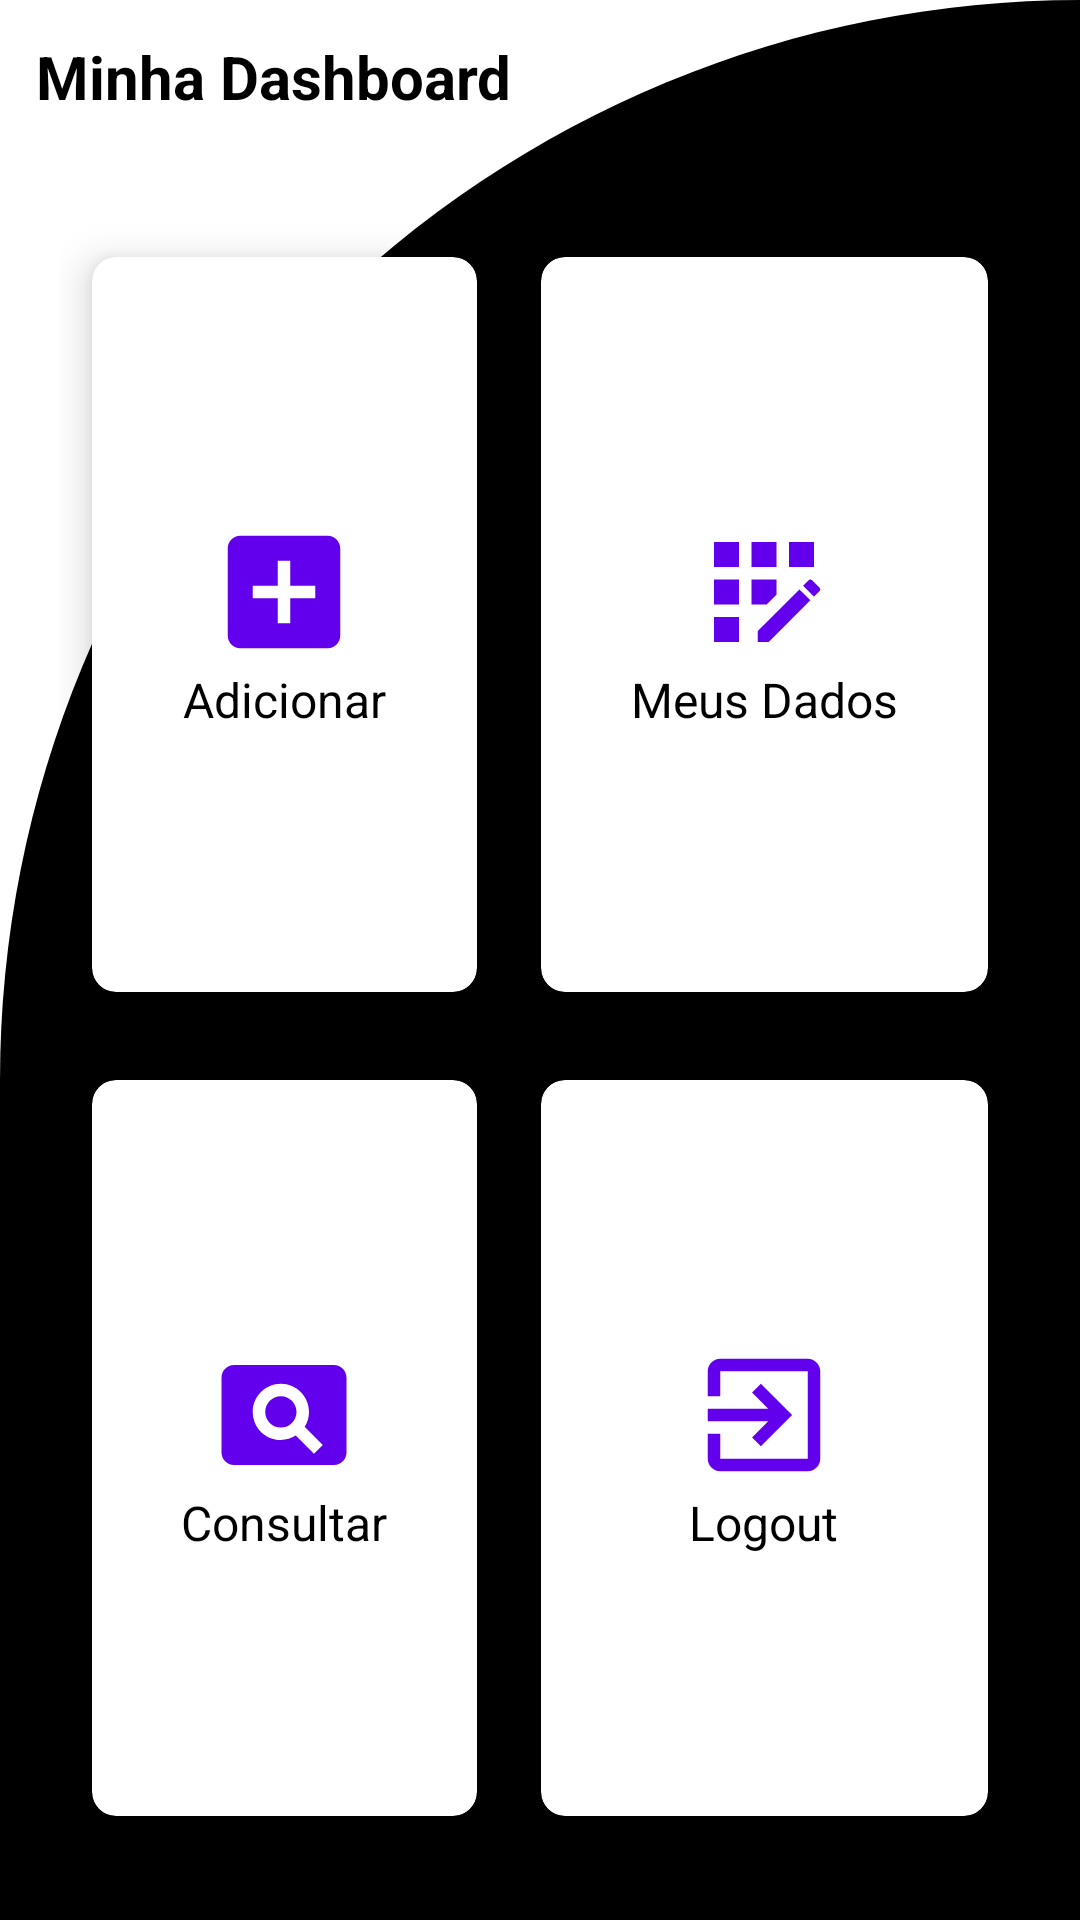

This screen was rendered from an Android layout file. Write that file and the resources it references.
<!-- AndroidManifest.xml: application theme Theme.PresidioVerdadeiro -->
<!-- res/layout/activity_tela_principal.xml -->
<?xml version="1.0" encoding="utf-8"?>
<RelativeLayout xmlns:android="http://schemas.android.com/apk/res/android"
    xmlns:app="http://schemas.android.com/apk/res-auto"
    xmlns:tools="http://schemas.android.com/tools"
    android:layout_width="match_parent"
    android:layout_height="match_parent"
    android:background="@drawable/cut_card_background"
    tools:context=".Tela_principal">

    <TextView
        android:id="@+id/textView"
        android:layout_width="wrap_content"
        android:layout_height="wrap_content"
        android:text="Minha Dashboard"
        android:textSize="20sp"
        android:textStyle="bold"
        android:textColor="@color/black"
        android:layout_margin="12dp"/>

    <GridLayout
        android:layout_width="match_parent"
        android:layout_height="match_parent"
        android:layout_below="@id/textView"
        android:layout_marginTop="20dp"
        android:layout_margin="20dp"
        android:columnCount="2"
        android:rowCount="3" >

        <androidx.cardview.widget.CardView
            android:layout_width="wrap_content"
            android:layout_height="wrap_content"
            android:layout_gravity="fill"
            android:layout_columnWeight="1"
            android:layout_rowWeight="1"
            android:layout_column="0"
            android:layout_row="0"
            app:cardCornerRadius="8dp"
            app:cardElevation="8dp"
            app:cardUseCompatPadding="true">

            <LinearLayout
                android:layout_width="wrap_content"
                android:layout_height="wrap_content"
                android:layout_gravity="center_vertical|center_horizontal"
                android:gravity="center"
                android:orientation="vertical">


                <com.google.android.material.button.MaterialButton
                    android:id="@+id/adicionarbtn"
                    android:layout_width="50dp"
                    android:layout_height="50dp"
                    android:background="@drawable/ic_baseline_adicionar"
                    android:backgroundTint="@color/black"
                    tools:ignore="SpeakableTextPresentCheck,SpeakableTextPresentCheck" />




                <TextView
                    android:layout_width="wrap_content"
                    android:layout_height="wrap_content"
                    android:text="Adicionar"
                    android:textSize="16sp"
                    android:textColor="@color/black"/>



            </LinearLayout>




        </androidx.cardview.widget.CardView>

        <androidx.cardview.widget.CardView
            android:layout_width="wrap_content"
            android:layout_height="wrap_content"
            android:layout_gravity="fill"
            android:layout_columnWeight="1"
            android:layout_rowWeight="1"
            android:layout_column="1"
            android:layout_row="0"
            app:cardCornerRadius="8dp"
            app:cardElevation="8dp"
            app:cardUseCompatPadding="true">


            <LinearLayout
                android:layout_width="wrap_content"
                android:layout_height="wrap_content"
                android:layout_gravity="center_vertical|center_horizontal"
                android:gravity="center"
                android:orientation="vertical">


                <com.google.android.material.button.MaterialButton
                    android:id="@+id/cadastrarbtn"
                    android:layout_width="50dp"
                    android:layout_height="wrap_content"
                    android:background="@drawable/ic_baseline_registro"
                    android:backgroundTint="@color/black" />


                <TextView
                    android:layout_width="wrap_content"
                    android:layout_height="wrap_content"
                    android:text="Meus Dados"
                    android:textColor="@color/black"
                    android:textSize="16sp" />



            </LinearLayout>




        </androidx.cardview.widget.CardView>


        <androidx.cardview.widget.CardView
            android:layout_width="wrap_content"
            android:layout_height="wrap_content"
            android:layout_gravity="fill"
            android:layout_columnWeight="1"
            android:layout_rowWeight="1"
            android:layout_column="1"
            android:layout_row="1"
            app:cardCornerRadius="8dp"
            app:cardElevation="8dp"
            app:cardUseCompatPadding="true">


            <LinearLayout
                android:layout_width="wrap_content"
                android:layout_height="wrap_content"
                android:layout_gravity="center_vertical|center_horizontal"
                android:gravity="center"
                android:orientation="vertical">



                <com.google.android.material.button.MaterialButton
                    android:layout_width="50dp"
                    android:layout_height="50dp"
                    android:id="@+id/logoutbtn"
                    android:background="@drawable/ic_baseline_exit_to_app_24"
                    android:backgroundTint="@color/black"/>


                <TextView
                    android:layout_width="wrap_content"
                    android:layout_height="wrap_content"
                    android:text="Logout"
                    android:textSize="16sp"
                    android:textColor="@color/black"/>



            </LinearLayout>




        </androidx.cardview.widget.CardView>

        <androidx.cardview.widget.CardView
            android:layout_width="wrap_content"
            android:layout_height="wrap_content"
            android:layout_gravity="fill"
            android:layout_columnWeight="1"
            android:layout_rowWeight="1"
            android:layout_column="0"
            android:layout_row="1"
            app:cardCornerRadius="8dp"
            app:cardElevation="8dp"
            app:cardUseCompatPadding="true">


            <LinearLayout
                android:layout_width="wrap_content"
                android:layout_height="wrap_content"
                android:layout_gravity="center_vertical|center_horizontal"
                android:gravity="center"
                android:orientation="vertical">



                <com.google.android.material.button.MaterialButton
                    android:layout_width="50dp"
                    android:layout_height="50dp"
                    android:id="@+id/consultarbtn"
                    android:background="@drawable/ic_baseline_pageview_24"
                    android:backgroundTint="@color/black"/>


                <TextView
                    android:layout_width="wrap_content"
                    android:layout_height="wrap_content"
                    android:text="Consultar"
                    android:textSize="16sp"
                    android:textColor="@color/black"/>



            </LinearLayout>




        </androidx.cardview.widget.CardView>



    </GridLayout>



</RelativeLayout>
<!-- resources referenced by this layout -->
<resources>
  <color name="black">#FF000000</color>
  <!-- drawable cut_card_background (drawable) -->
  <?xml version="1.0" encoding="utf-8"?>
  <shape xmlns:android="http://schemas.android.com/apk/res/android"
      android:shape="rectangle">
  
      <solid android:color="@color/black"/>
  
      <corners
          android:topLeftRadius="400dp"
          android:topRightRadius="0dp"/>
  
  
  </shape>
  <!-- drawable ic_baseline_adicionar (drawable) -->
  <vector android:height="50dp" android:tint="#100F0F"
      android:viewportHeight="24" android:viewportWidth="24"
      android:width="50dp" xmlns:android="http://schemas.android.com/apk/res/android">
      <path android:fillColor="@android:color/white" android:pathData="M19,3L5,3c-1.11,0 -2,0.9 -2,2v14c0,1.1 0.89,2 2,2h14c1.1,0 2,-0.9 2,-2L21,5c0,-1.1 -0.9,-2 -2,-2zM17,13h-4v4h-2v-4L7,13v-2h4L11,7h2v4h4v2z"/>
  </vector>
  <!-- drawable ic_baseline_exit_to_app_24 (drawable) -->
  <vector android:autoMirrored="true" android:height="50dp"
      android:tint="#100F0F" android:viewportHeight="24"
      android:viewportWidth="24" android:width="50dp" xmlns:android="http://schemas.android.com/apk/res/android">
      <path android:fillColor="@android:color/white" android:pathData="M10.09,15.59L11.5,17l5,-5 -5,-5 -1.41,1.41L12.67,11H3v2h9.67l-2.58,2.59zM19,3H5c-1.11,0 -2,0.9 -2,2v4h2V5h14v14H5v-4H3v4c0,1.1 0.89,2 2,2h14c1.1,0 2,-0.9 2,-2V5c0,-1.1 -0.9,-2 -2,-2z"/>
  </vector>
  <!-- drawable ic_baseline_pageview_24 (drawable) -->
  <vector android:height="50dp" android:tint="#100F0F"
      android:viewportHeight="24" android:viewportWidth="24"
      android:width="50dp" xmlns:android="http://schemas.android.com/apk/res/android">
      <path android:fillColor="@android:color/white" android:pathData="M11.5,9C10.12,9 9,10.12 9,11.5s1.12,2.5 2.5,2.5 2.5,-1.12 2.5,-2.5S12.88,9 11.5,9zM20,4L4,4c-1.1,0 -2,0.9 -2,2v12c0,1.1 0.9,2 2,2h16c1.1,0 2,-0.9 2,-2L22,6c0,-1.1 -0.9,-2 -2,-2zM16.79,18.21l-2.91,-2.91c-0.69,0.44 -1.51,0.7 -2.39,0.7C9.01,16 7,13.99 7,11.5S9.01,7 11.5,7 16,9.01 16,11.5c0,0.88 -0.26,1.69 -0.7,2.39l2.91,2.9 -1.42,1.42z"/>
  </vector>
  <!-- drawable ic_baseline_registro (drawable) -->
  <vector android:height="50dp" android:tint="#100F0F"
      android:viewportHeight="24" android:viewportWidth="24"
      android:width="50dp" xmlns:android="http://schemas.android.com/apk/res/android">
      <path android:fillColor="@android:color/white" android:pathData="M10,4h4v4h-4z"/>
      <path android:fillColor="@android:color/white" android:pathData="M4,16h4v4h-4z"/>
      <path android:fillColor="@android:color/white" android:pathData="M4,10h4v4h-4z"/>
      <path android:fillColor="@android:color/white" android:pathData="M4,4h4v4h-4z"/>
      <path android:fillColor="@android:color/white" android:pathData="M14,12.42l0,-2.42l-4,0l0,4l2.42,0z"/>
      <path android:fillColor="@android:color/white" android:pathData="M20.88,11.29l-1.17,-1.17c-0.16,-0.16 -0.42,-0.16 -0.58,0L18.25,11L20,12.75l0.88,-0.88C21.04,11.71 21.04,11.45 20.88,11.29z"/>
      <path android:fillColor="@android:color/white" android:pathData="M11,18.25l0,1.75l1.75,0l6.67,-6.67l-1.75,-1.75z"/>
      <path android:fillColor="@android:color/white" android:pathData="M16,4h4v4h-4z"/>
  </vector>
  <style name="Theme.PresidioVerdadeiro" parent="Theme.MaterialComponents.DayNight.NoActionBar">
          
          <item name="colorPrimary">@color/purple_500</item>
          <item name="colorPrimaryVariant">@color/purple_700</item>
          <item name="colorOnPrimary">@color/white</item>
          
          <item name="colorSecondary">@color/teal_200</item>
          <item name="colorSecondaryVariant">@color/teal_700</item>
          <item name="colorOnSecondary">@color/black</item>
          
          <item name="android:statusBarColor" tools:targetApi="l">?attr/colorPrimaryVariant</item>
          
      </style>
  <color name="purple_500">#FF6200EE</color>
  <color name="purple_700">#FF3700B3</color>
  <color name="white">#FFFFFFFF</color>
  <color name="teal_200">#FF03DAC5</color>
  <color name="teal_700">#FF018786</color>
</resources>
